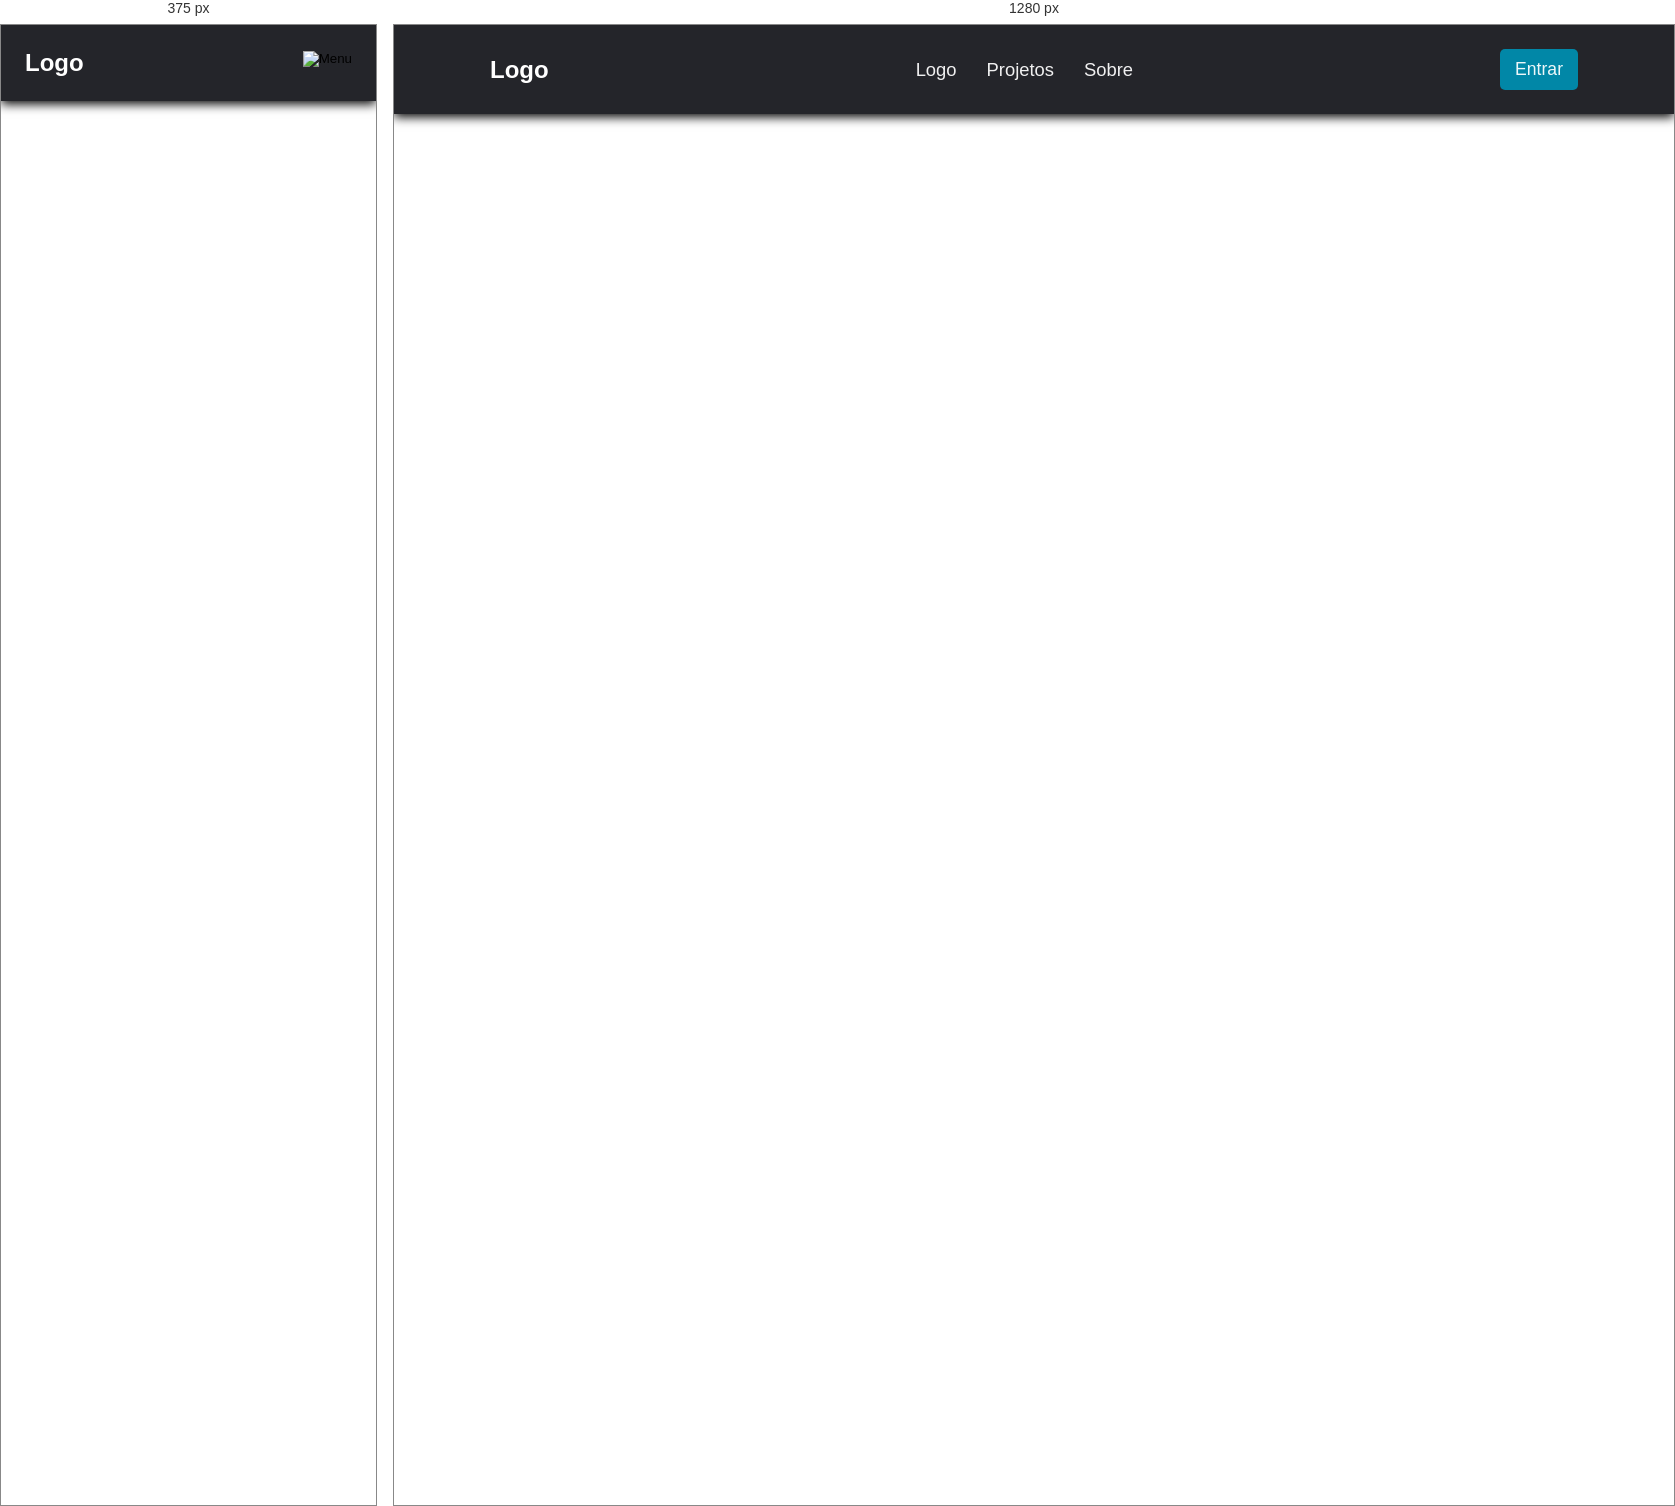
Rendered at 375 px and 1280 px, left to right.

<!-- file: index.html -->
<!DOCTYPE html>
<html lang="pt-br">
<head>
    <meta charset="UTF-8">
    <meta name="viewport" content="width=device-width, initial-scale=1.0">
    <title>Document</title>
    <link rel="stylesheet" href="css/style.css">
</head>
<body>
    <header>
        <nav class="nav-bar">
            <div class="logo"><h1>Logo</h1></div>
            <div class="nav-list">
                <ul>
                    <li class="nav-item"><a href="#" class="nav-link">Logo</a></li>
                    <li class="nav-item"><a href="#" class="nav-link">Projetos</a></li>
                    <li class="nav-item"><a href="#" class="nav-link">Sobre</a></li>
                </ul>
            </div>
            <div class="login-button">
                <button><a href="#">Entrar</a></button>
            </div>
            <div class="mobile-menu-icon">
                <button onclick="menuShow()"><img src="img/menu_white_36dp.svg" alt="Menu"></button>
            </div>
        </nav>
        <div class="mobile-menu">
            <ul>
                <li class="nav-item"><a href="#" class="nav-link">Logo</a></li>
                <li class="nav-item"><a href="#" class="nav-link">Projetos</a></li>
                <li class="nav-item"><a href="#" class="nav-link">Sobre</a></li>
            </ul>
            <div class="login-button">
                <button><a href="#">Entrar</a></button>
            </div>
        </div>
    </header>
    <script src="js/script.js"></script>
</body>
</html>


/* @media block from css/style.css */
@media screen and (max-width: 730px) {
    .nav-bar {
        padding: 1.5rem;
    }

    .nav-item {
        display: none;
    }

    .login-button {
        display: none;
    }

    .mobile-menu-icon {
        display: block;
    }

    .mobile-menu-icon button {
        background-color: transparent;
        border: none;
        cursor: pointer;
    }

    .mobile-menu ul {
        display: flex;
        flex-direction: column;
        text-align: center;
        padding-bottom: 1rem;
    }

    .mobile-menu .nav-item {
        display: block;
        padding-top: 1.2rem;
    }

    .mobile-menu .login-button {
        display: block;
        padding: 1rem 2rem;
    }

    .mobile-menu .login-button button {
        width: 100px;
    }

    .open {
        display: block;
    }
}